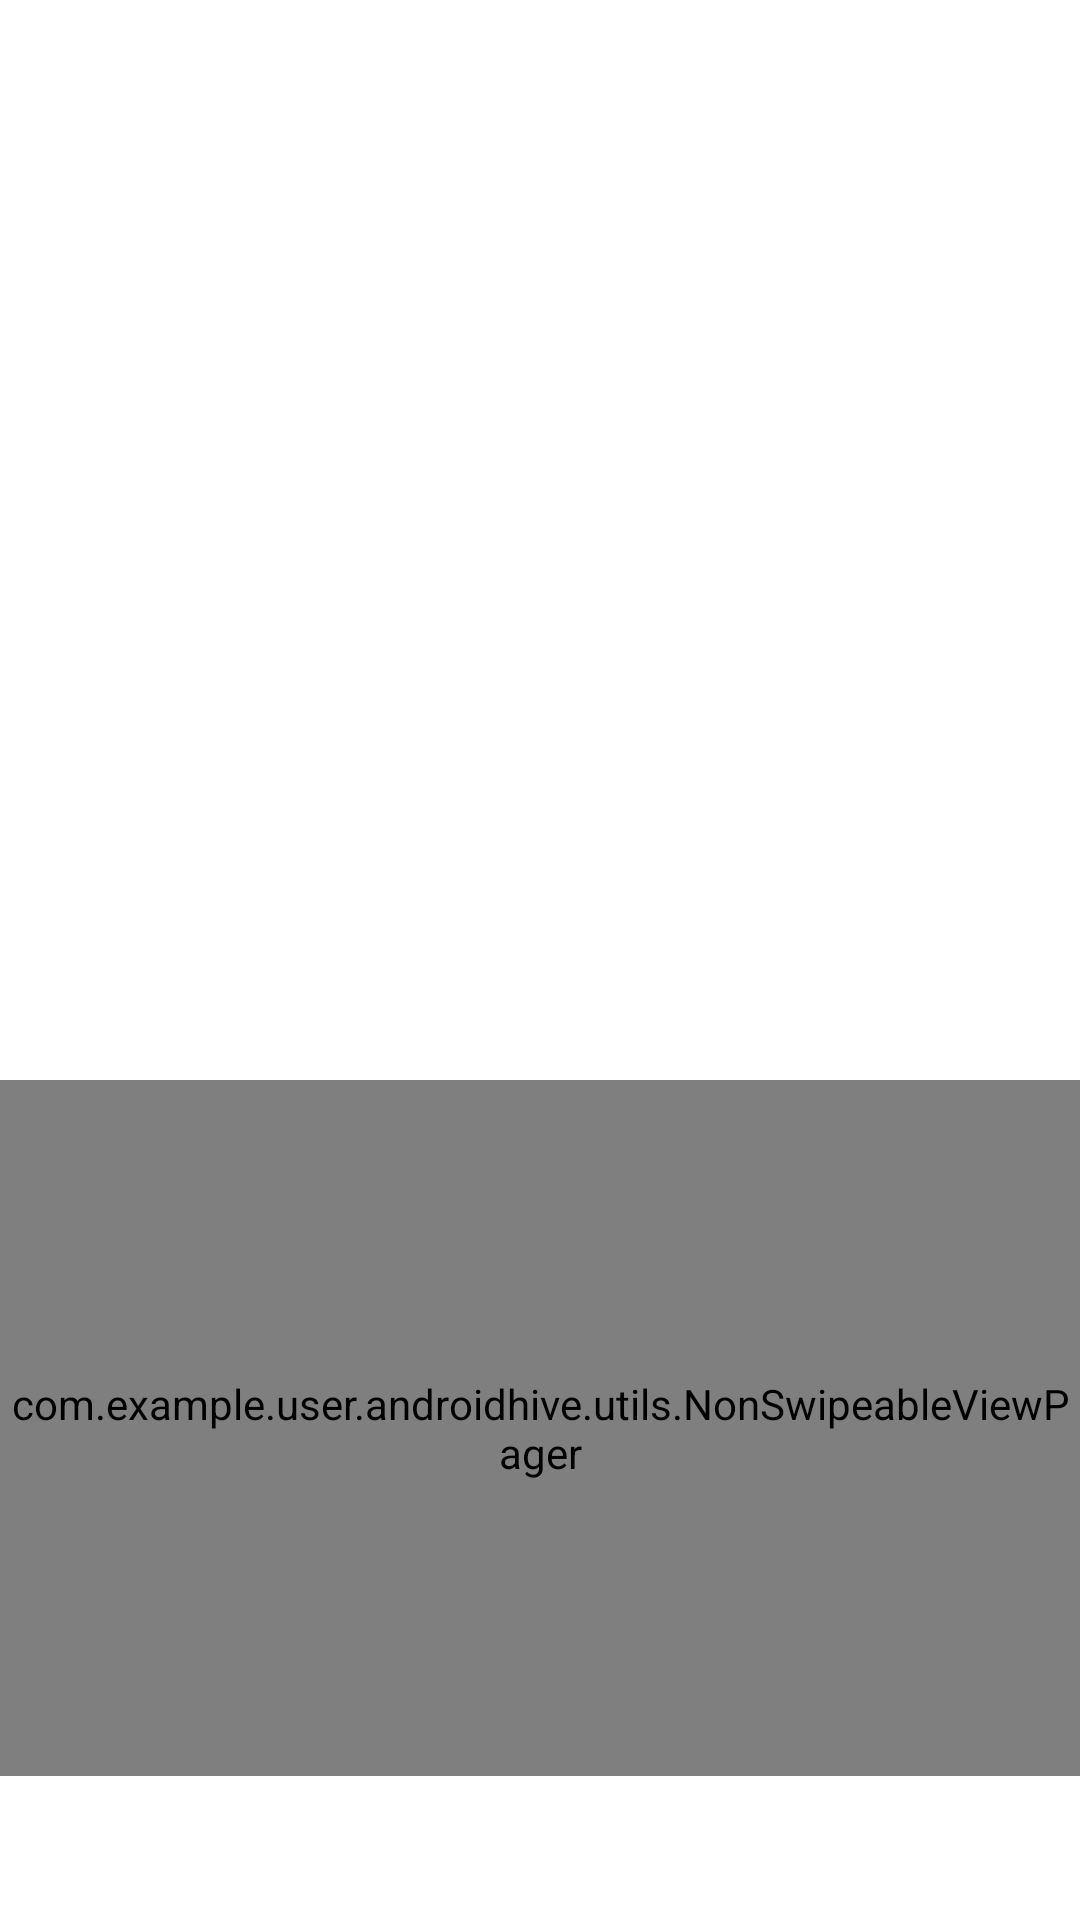

This screen was rendered from an Android layout file. Write that file and the resources it references.
<!-- AndroidManifest.xml: application theme NoActionBar -->
<!-- res/layout/content_filter_.xml -->
<?xml version="1.0" encoding="utf-8"?>
<RelativeLayout xmlns:android="http://schemas.android.com/apk/res/android"
    xmlns:app="http://schemas.android.com/apk/res-auto"
    xmlns:tools="http://schemas.android.com/tools"
    android:layout_width="match_parent"
    android:layout_height="match_parent"
    android:background="@android:color/white"
    android:orientation="vertical"
    app:layout_behavior="@string/appbar_scrolling_view_behavior"
    tools:context=".Filter_Activity"
    tools:showIn="@layout/activity_filter_">

    <ImageView
        android:id="@+id/image_preview"
        android:layout_width="match_parent"
        android:layout_height="360dp"
        android:scaleType="centerCrop" />

    <com.example.user.androidhive.utils.NonSwipeableViewPager
        android:id="@+id/viewpager"
        android:layout_width="match_parent"
        android:layout_height="120dp"
        android:layout_above="@+id/tabs"
        android:layout_below="@+id/image_preview"
        app:layout_behavior="@string/appbar_scrolling_view_behavior" />

    <android.support.design.widget.TabLayout
        android:id="@+id/tabs"
        android:layout_width="match_parent"
        android:layout_height="wrap_content"
        android:layout_alignParentBottom="true"
        app:tabGravity="fill"
        app:tabMode="fixed" />

</RelativeLayout>
<!-- res/layout/activity_filter_.xml (included above) -->
<?xml version="1.0" encoding="utf-8"?>
<android.support.design.widget.CoordinatorLayout xmlns:android="http://schemas.android.com/apk/res/android"
    xmlns:app="http://schemas.android.com/apk/res-auto"
    xmlns:tools="http://schemas.android.com/tools"
    android:id="@+id/coordinator_layout"
    android:layout_width="match_parent"
    android:layout_height="match_parent"
    tools:context=".Filter_Activity">

    <android.support.design.widget.AppBarLayout
        android:layout_width="match_parent"
        android:layout_height="wrap_content"
        android:theme="@style/AppTheme.AppBarOverlay">

        <android.support.v7.widget.Toolbar
            android:id="@+id/toolbar"
            android:layout_width="match_parent"
            android:layout_height="?attr/actionBarSize"
            android:background="@android:color/white"
            app:popupTheme="@style/AppTheme.PopupOverlay" />

    </android.support.design.widget.AppBarLayout>

    <include layout="@layout/content_filter_" />

</android.support.design.widget.CoordinatorLayout>
<!-- resources referenced by this layout -->
<resources>
  <style name="AppTheme.AppBarOverlay" parent="ThemeOverlay.AppCompat.Light" />
  <style name="AppTheme.PopupOverlay" parent="ThemeOverlay.AppCompat.Light" />
  <style name="NoActionBar" parent="Theme.AppCompat.Light.DarkActionBar">
  
          <item name="title">@string/empty</item>
          <item name="windowActionBar">false</item>
          <item name="windowNoTitle">true</item>
  
      </style>
  <string name="empty" />
</resources>
